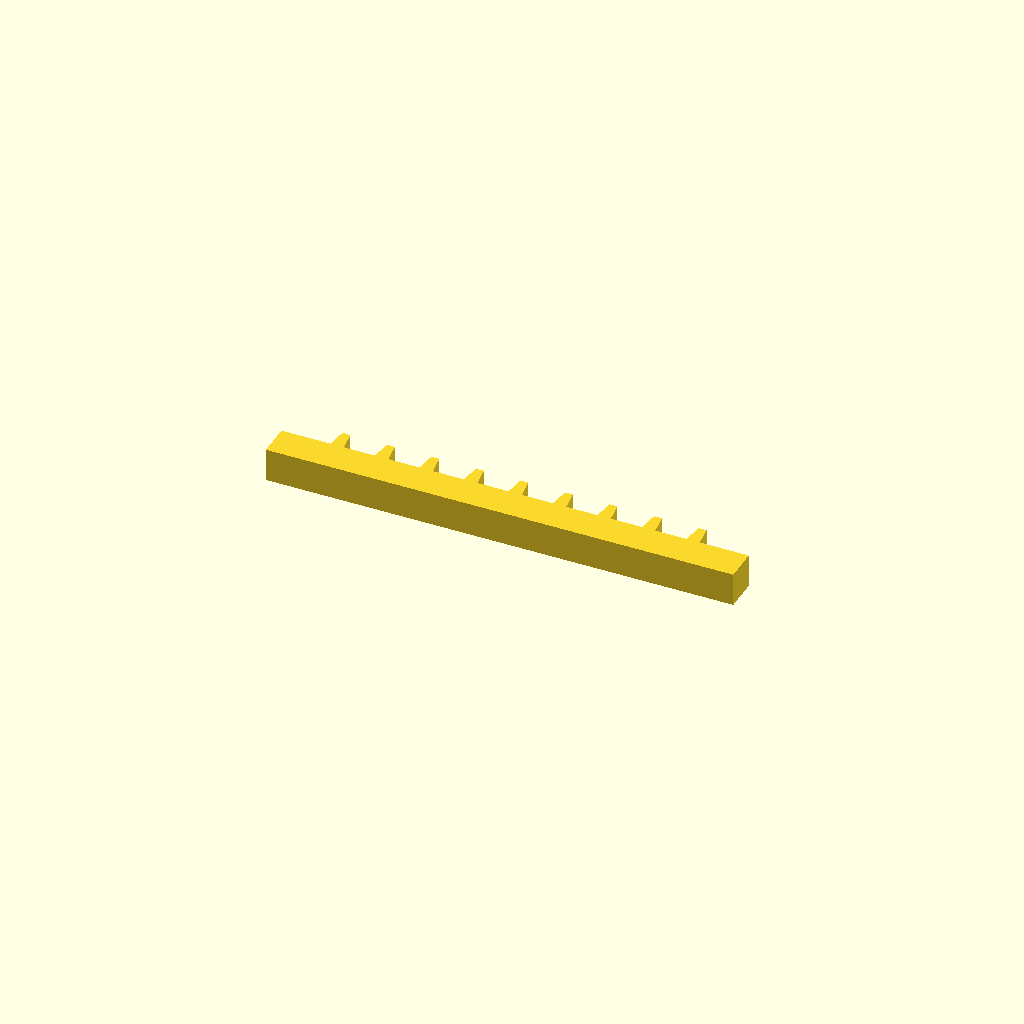
Cell 1: the model at its default parameters.
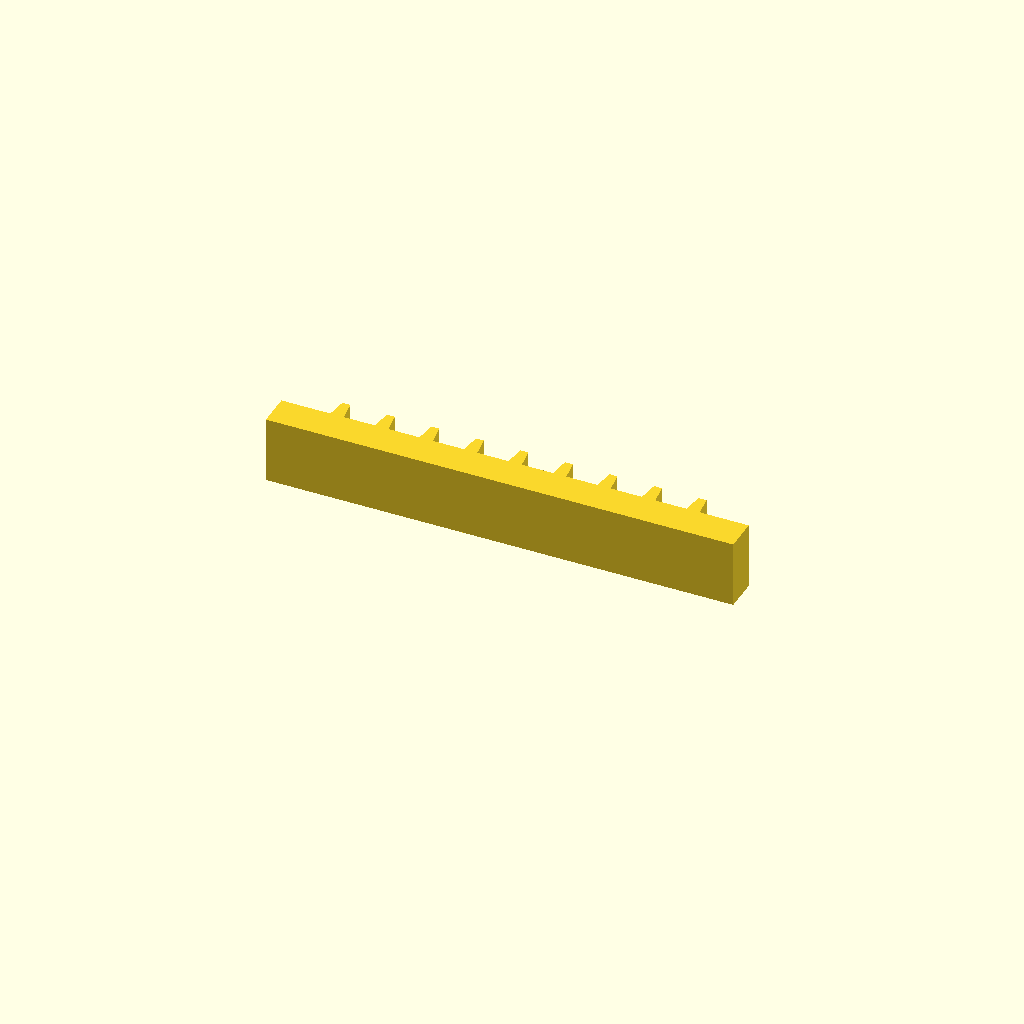
Cell 2: the same model with profile_height = 20.
All cells are drawn from one camera (rotation 55°, 0°, 25°, orthographic, colour scheme Cornfield), so only the parameter changes between them.
The OpenSCAD source (optional_data/data/sketch1/rackbars/part_0037.scad):
$fn = 32;

// ----------------------------------------------------------------------
// Gear rack: 9 teeth on a 140 mm bar, pitch 13.33 mm
// ----------------------------------------------------------------------

// --- parameters (mm) ---
profile_height = 10;      // extrusion height
profile_points = 40;      // points of the closed outline

profile = [[0, 0], [140, 0], [140, 10], [125.333, 10], [124.533, 16], [122.133, 16], [121.333, 10], [112, 10], [111.2, 16], [108.8, 16], [108, 10], [98.667, 10], [97.867, 16], [95.467, 16], [94.667, 10], [85.333, 10], [84.533, 16], [82.133, 16], [81.333, 10], [72, 10], [71.2, 16], [68.8, 16], [68, 10], [58.667, 10], [57.867, 16], [55.467, 16], [54.667, 10], [45.333, 10], [44.533, 16], [42.133, 16], [41.333, 10], [32, 10], [31.2, 16], [28.8, 16], [28, 10], [18.667, 10], [17.867, 16], [15.467, 16], [14.667, 10], [0, 10]];  // single closed polygon, 40 points, counter clockwise

// --- the one profile operation ---
linear_extrude(height = profile_height) polygon(points = profile);
Parameter table extracted from the source (name, type, default, range or options):
profile_height: number, default 10
profile_points: number, default 40
